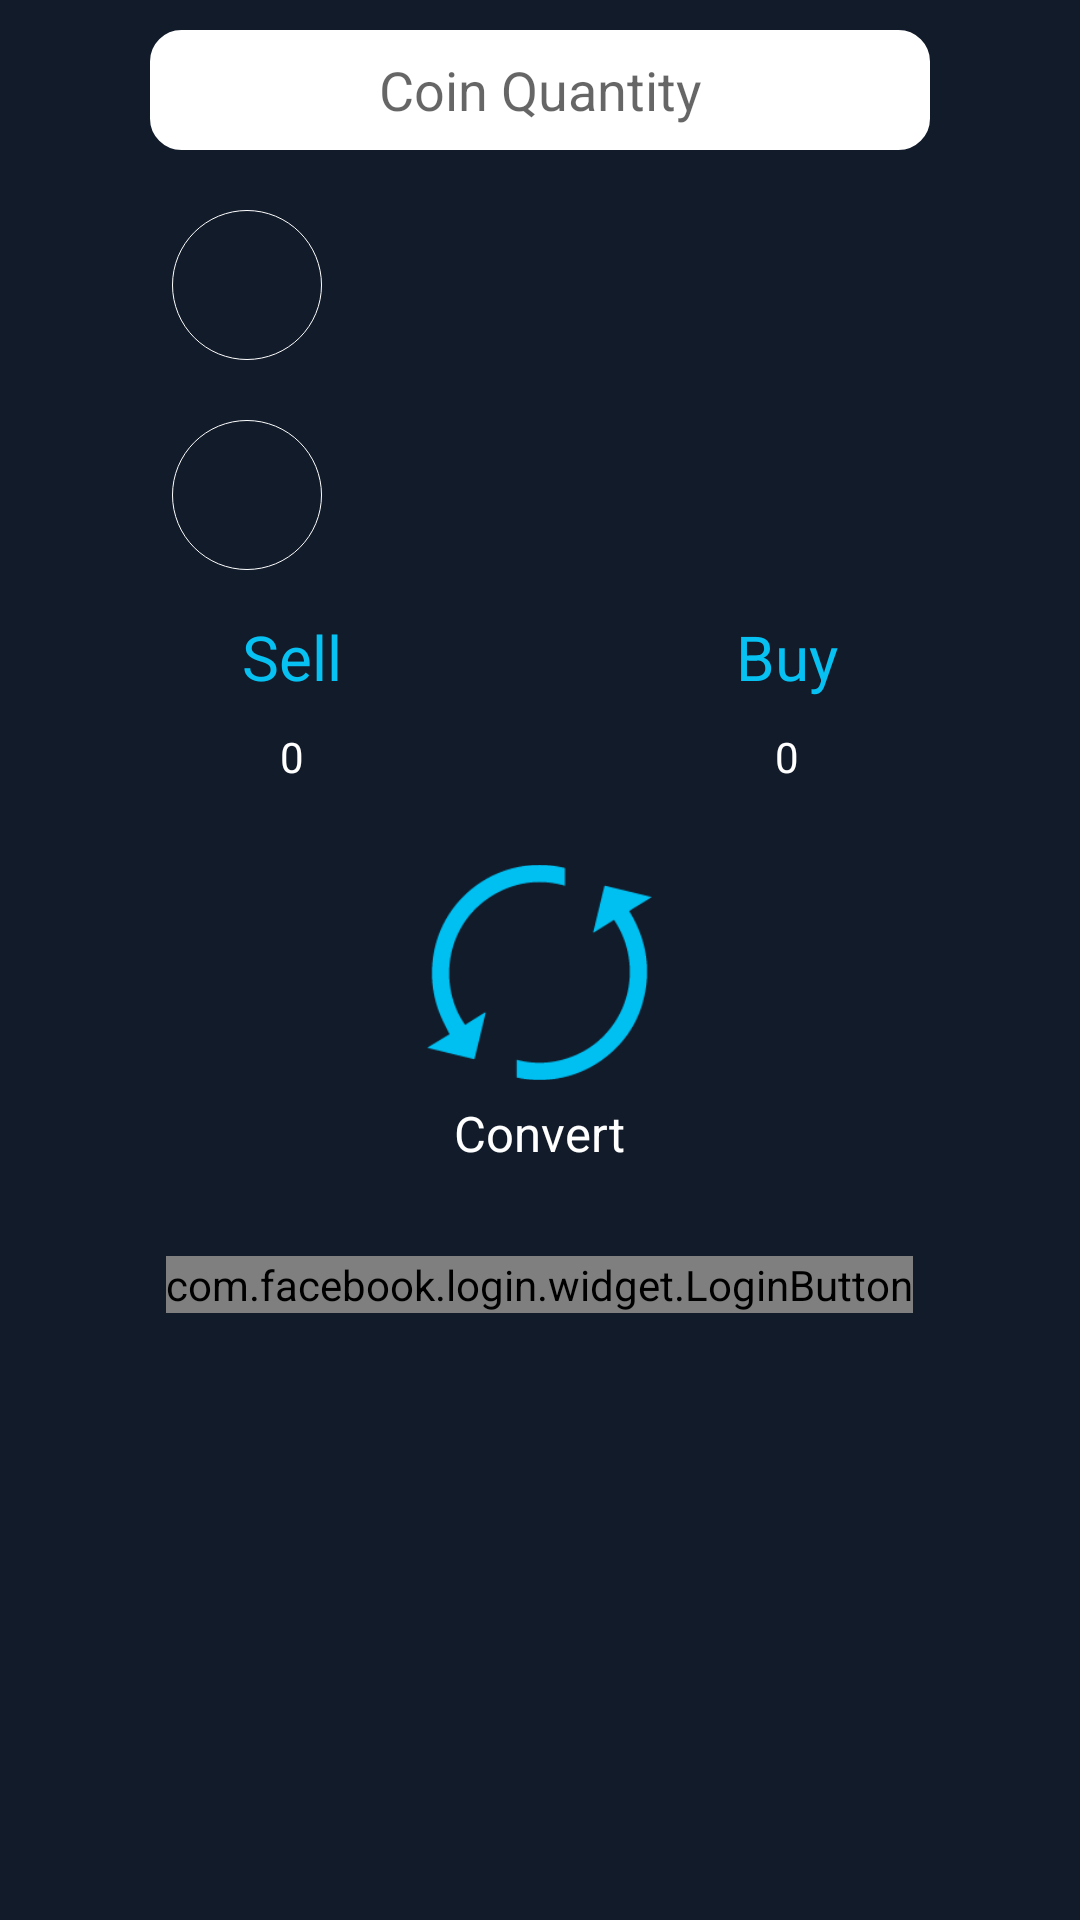

Android layout source for this screen:
<!-- AndroidManifest.xml: application theme AppTheme -->
<!-- res/layout/transfer_fragment.xml -->
<?xml version="1.0" encoding="utf-8"?>
<LinearLayout xmlns:android="http://schemas.android.com/apk/res/android"
    xmlns:app="http://schemas.android.com/apk/res-auto"

    android:layout_width="match_parent"
    android:layout_height="match_parent"
    android:orientation="vertical"
    android:background="@color/colorPrimary"

   >
<ScrollView
    android:layout_width="match_parent"
    android:layout_height="match_parent">
    <LinearLayout
        android:layout_width="match_parent"
        android:layout_height="match_parent"
        android:paddingLeft="10dp"
        android:paddingRight="10dp"
        android:orientation="vertical">

    <LinearLayout
        android:layout_width="match_parent"
        android:layout_height="wrap_content"
        android:orientation="horizontal"
        android:gravity="center"
        android:paddingLeft="40dp"
        android:paddingRight="40dp"
        android:paddingTop="10dp"
        android:paddingBottom="10dp">
        <EditText
            android:id="@+id/button_input"
            android:layout_width="match_parent"
            android:layout_height="40dp"
            android:textAlignment="center"
            android:inputType="number"
            android:hint="@string/inputQuantity"
            android:background="@drawable/edittext_drawable"
            />
    </LinearLayout>

    <LinearLayout
        android:layout_width="match_parent"
        android:layout_height="wrap_content"
        android:paddingLeft="40dp"
        android:paddingRight="40dp"
        android:paddingTop="10dp"
        android:paddingBottom="10dp"
        android:weightSum="4">

        <LinearLayout
            android:orientation="horizontal"
            android:layout_width="0dp"
            android:layout_height="match_parent"
            android:layout_weight="1"
            android:gravity="center"
           >
            <Spinner

                android:id="@+id/fromspid"
                android:layout_width="50dp"
                android:layout_height="50dp"
                android:spinnerMode="dialog"
                android:background="@drawable/spinner_back"

               >
            </Spinner>
        </LinearLayout>
        <LinearLayout
            android:orientation="vertical"
            android:layout_width="0dp"
            android:layout_height="match_parent"
            android:layout_weight="3"
            android:gravity="center"
            >
            <TextView
                android:id="@+id/fromCoin"
                android:layout_width="wrap_content"
                android:layout_height="wrap_content"
                android:textColor="@color/white"/>
        </LinearLayout>
    </LinearLayout>


    <LinearLayout
        android:layout_width="match_parent"
        android:layout_height="wrap_content"
        android:weightSum="4"
        android:paddingLeft="40dp"
        android:paddingRight="40dp"
        android:paddingTop="10dp"
        android:paddingBottom="10dp"
      >

        <LinearLayout
            android:orientation="horizontal"
            android:layout_width="0dp"
            android:layout_height="match_parent"
            android:layout_weight="1"
            android:gravity="center"
            >
            <Spinner
                android:id="@+id/tospid"
                android:layout_width="50dp"
                android:layout_height="50dp"
                android:spinnerMode="dialog"
                android:background="@drawable/spinner_back"
                >
            </Spinner>
        </LinearLayout>
        <LinearLayout
            android:orientation="vertical"
            android:layout_width="0dp"
            android:layout_height="match_parent"
            android:layout_weight="3"
            android:gravity="center"
            >
            <TextView
                android:id="@+id/toCoin"
                android:layout_width="wrap_content"
                android:layout_height="wrap_content"
                android:textColor="@color/white"
                />
        </LinearLayout>
    </LinearLayout>
    <LinearLayout
        android:layout_width="match_parent"
        android:layout_height="wrap_content"
        android:weightSum="2"
        android:padding="5dp">
        <TextView

            android:layout_width="wrap_content"
            android:layout_height="wrap_content"
            android:textColor="@color/colorAccent"
            android:text="@string/Sell"
            android:textAlignment="center"
            android:layout_weight="1"
            android:textSize="10pt"

            />
        <TextView
            android:layout_width="wrap_content"
            android:layout_height="wrap_content"
            android:textColor="@color/colorAccent"
            android:text="@string/Buy"
            android:textSize="10pt"
            android:textAlignment="center"
            android:layout_weight="1"

            />
    </LinearLayout>
    <LinearLayout
        android:layout_width="match_parent"
        android:layout_height="wrap_content"
        android:weightSum="2"
        android:padding="5dp">
        <TextView
            android:id="@+id/sellRes"
            android:layout_width="wrap_content"
            android:layout_height="wrap_content"
            android:textColor="@color/white"
            android:text="0"
            android:textAlignment="center"
            android:layout_weight="1"
            />

        <TextView
            android:id="@+id/BuyRes"
            android:layout_width="wrap_content"
            android:layout_height="wrap_content"
            android:textColor="@color/white"
            android:text="0"
            android:textAlignment="center"
            android:layout_weight="1"

            />
    </LinearLayout>
<ImageView
    android:id="@+id/convert_button"
    android:layout_marginTop="20dp"
    android:layout_width="75dp"
    android:layout_height="75dp"
    android:layout_gravity="center_horizontal"
    android:background="@drawable/img_click_drawable"
    android:src="@drawable/converter"/>
        <TextView
            android:layout_marginTop="5dp"
            android:layout_width="wrap_content"
            android:layout_height="wrap_content"
            android:text="@string/Convert"
            android:textSize="8pt"
            android:textColor="@color/white"
            android:layout_gravity="center"/>
    <com.facebook.login.widget.LoginButton
        android:id="@+id/login_button"
        android:layout_width="wrap_content"
        android:layout_height="wrap_content"
        android:layout_gravity="center_horizontal"
        android:layout_marginTop="30dp"
        android:layout_marginBottom="30dp" />
    </LinearLayout>
</ScrollView>
</LinearLayout>
<!-- resources referenced by this layout -->
<resources>
  <color name="colorAccent">#06C1F2</color>
  <color name="colorPrimary">#111B2A</color>
  <color name="white">#FFFFFF</color>
  <!-- drawable converter: png bitmap (drawable, 3310 bytes) -->
  <!-- drawable edittext_drawable (drawable) -->
  <?xml version="1.0" encoding="utf-8"?>
  <selector xmlns:android="http://schemas.android.com/apk/res/android" >
  
      <item >
          <shape android:shape="rectangle"  >
              <corners android:radius="10dip" />
              <stroke android:width="1dip" android:color="@color/white" />
              <gradient android:angle="-90" android:startColor="@color/white" android:endColor="@color/white" />
          </shape>
      </item>
  </selector>
  <!-- drawable img_click_drawable (drawable) -->
  <?xml version="1.0" encoding="utf-8"?>
  <selector xmlns:android="http://schemas.android.com/apk/res/android" >
  
      <item  android:state_pressed="true" >
          <shape   android:shape="oval"  >
              <stroke android:width="1dip" android:color="@color/primary_transparent" />
              <solid android:color="@color/primary_transparent"></solid>
          </shape>
      </item>
  
  </selector>
  <!-- drawable spinner_back (drawable) -->
  <?xml version="1.0" encoding="utf-8"?>
  <selector xmlns:android="http://schemas.android.com/apk/res/android">
  
      <item><layer-list>
          <item><shape>
              <gradient android:angle="90" android:endColor="@color/colorPrimary" android:startColor="@color/colorPrimary" android:type="linear" />
              <stroke android:width="0.4dp" android:color="@color/white" />
              <corners android:radius="100dp" />
              <padding android:bottom="3dp" android:left="3dp" android:right="3dp" android:top="3dp" />
          </shape></item>
      </layer-list></item>
  
  </selector>
  <string name="Buy">Buy</string>
  <string name="Convert">Convert</string>
  <string name="Sell">Sell</string>
  <string name="inputQuantity">Coin Quantity</string>
  <style name="AppTheme" parent="Theme.AppCompat.Light.NoActionBar">
          
          <item name="colorPrimary">@color/colorPrimary</item>
          <item name="colorPrimaryDark">@color/colorPrimaryDark</item>
          <item name="colorAccent">@color/colorAccent</item>
      </style>
  <color name="primary_transparent">#1B2A42</color>
  <color name="colorPrimaryDark">#031833</color>
</resources>
